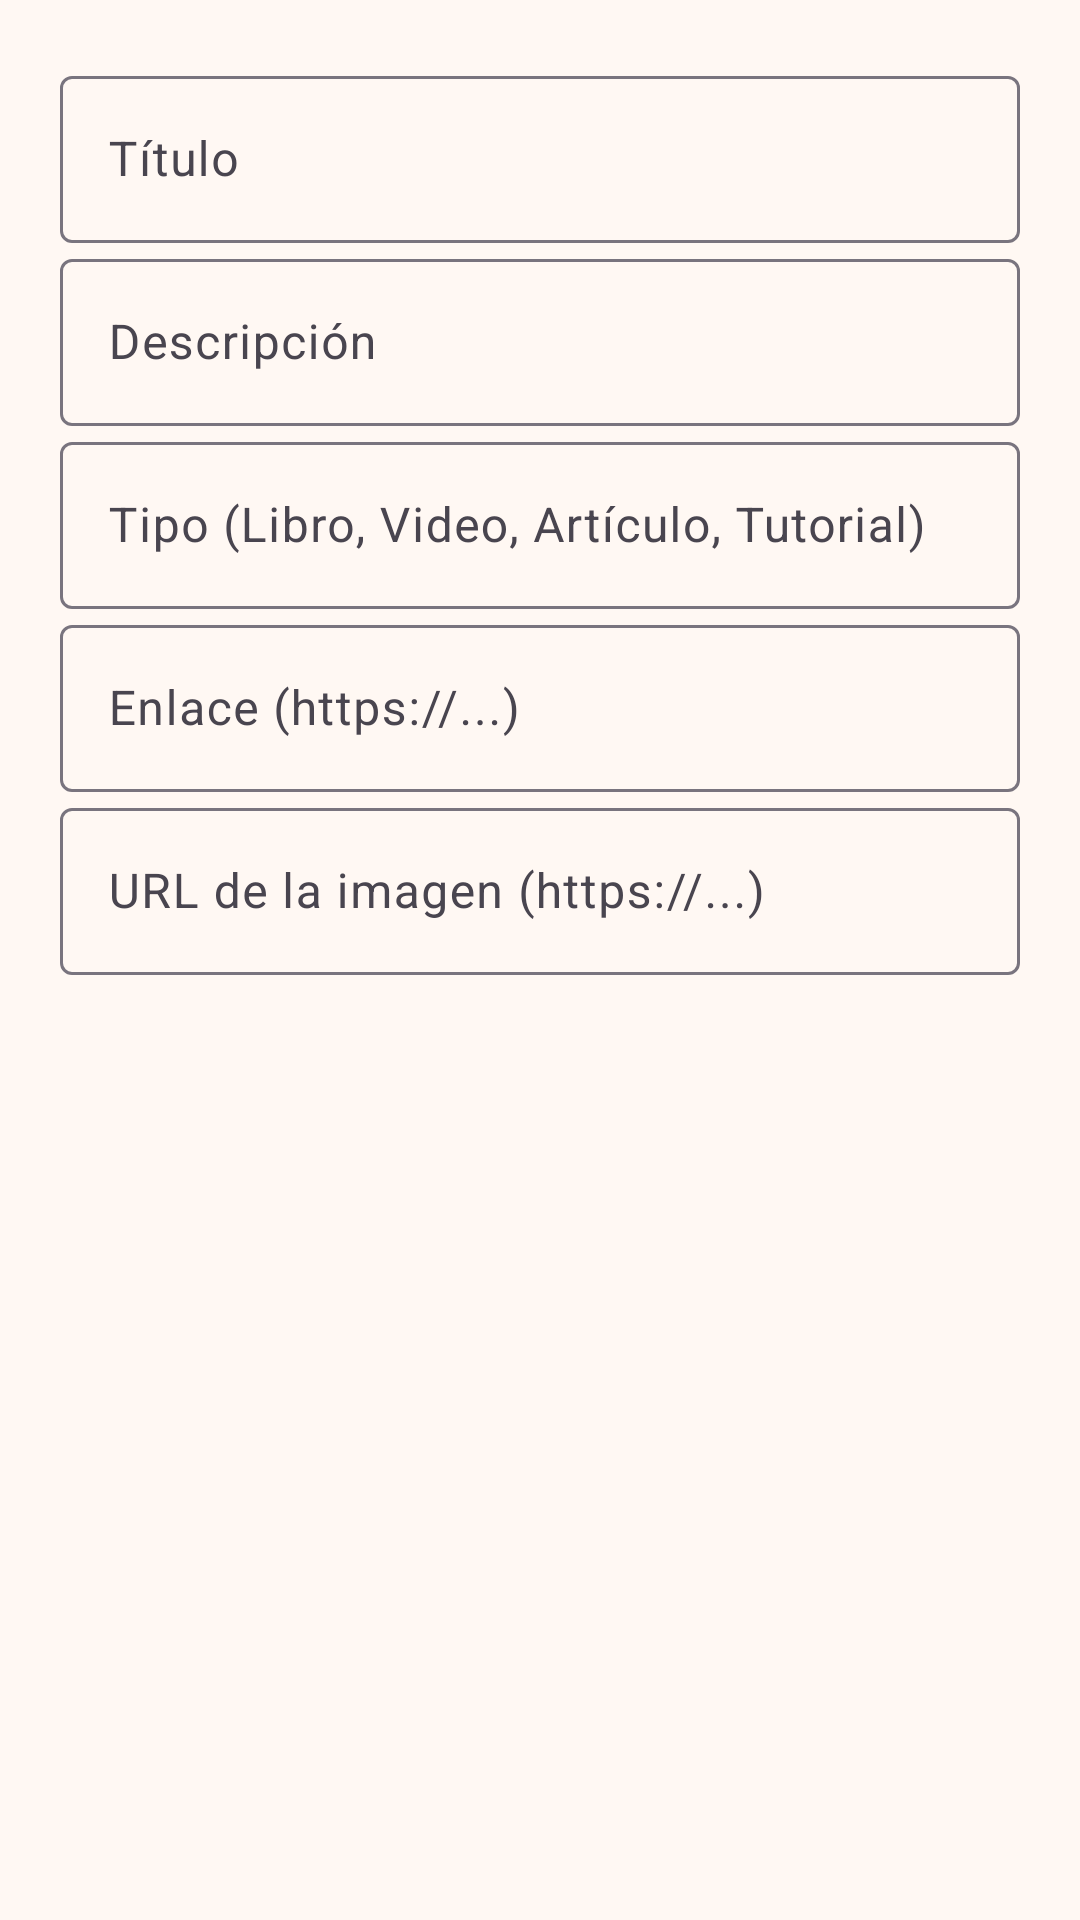

Here is an Android app screen rendered from its layout file. Give the layout XML and the strings, colors and styles it references.
<!-- AndroidManifest.xml: application theme Theme.AprendeApp -->
<!-- res/layout/dialog_recurso.xml -->
<?xml version="1.0" encoding="utf-8"?>
<ScrollView xmlns:android="http://schemas.android.com/apk/res/android"
    android:layout_width="match_parent"
    android:layout_height="wrap_content">

    <LinearLayout
        android:layout_width="match_parent"
        android:layout_height="wrap_content"
        android:orientation="vertical"
        android:padding="20dp">

        <com.google.android.material.textfield.TextInputLayout
            android:id="@+id/tilTitulo"
            android:layout_width="match_parent"
            android:layout_height="wrap_content"
            android:hint="@string/hint_titulo">
            <com.google.android.material.textfield.TextInputEditText
                android:id="@+id/etTitulo"
                android:layout_width="match_parent"
                android:layout_height="wrap_content"
                android:inputType="text" />
        </com.google.android.material.textfield.TextInputLayout>

        <com.google.android.material.textfield.TextInputLayout
            android:id="@+id/tilDescripcion"
            android:layout_width="match_parent"
            android:layout_height="wrap_content"
            android:hint="@string/hint_descripcion">
            <com.google.android.material.textfield.TextInputEditText
                android:id="@+id/etDescripcion"
                android:layout_width="match_parent"
                android:layout_height="wrap_content"
                android:inputType="textMultiLine" />
        </com.google.android.material.textfield.TextInputLayout>

        <com.google.android.material.textfield.TextInputLayout
            android:id="@+id/tilTipo"
            android:layout_width="match_parent"
            android:layout_height="wrap_content"
            android:hint="@string/hint_tipo">
            <com.google.android.material.textfield.TextInputEditText
                android:id="@+id/etTipo"
                android:layout_width="match_parent"
                android:layout_height="wrap_content"
                android:inputType="text" />
        </com.google.android.material.textfield.TextInputLayout>

        <com.google.android.material.textfield.TextInputLayout
            android:id="@+id/tilEnlace"
            android:layout_width="match_parent"
            android:layout_height="wrap_content"
            android:hint="@string/hint_enlace">
            <com.google.android.material.textfield.TextInputEditText
                android:id="@+id/etEnlace"
                android:layout_width="match_parent"
                android:layout_height="wrap_content"
                android:inputType="textUri" />
        </com.google.android.material.textfield.TextInputLayout>

        <com.google.android.material.textfield.TextInputLayout
            android:id="@+id/tilImagen"
            android:layout_width="match_parent"
            android:layout_height="wrap_content"
            android:hint="@string/hint_imagen">
            <com.google.android.material.textfield.TextInputEditText
                android:id="@+id/etImagen"
                android:layout_width="match_parent"
                android:layout_height="wrap_content"
                android:inputType="textUri" />
        </com.google.android.material.textfield.TextInputLayout>
    </LinearLayout>
</ScrollView>
<!-- resources referenced by this layout -->
<resources>
  <string name="hint_descripcion">Descripción</string>
  <string name="hint_enlace">Enlace (https://...)</string>
  <string name="hint_imagen">URL de la imagen (https://...)</string>
  <string name="hint_tipo">Tipo (Libro, Video, Artículo, Tutorial)</string>
  <string name="hint_titulo">Título</string>
  <style name="Theme.AprendeApp" parent="Theme.Material3.Light.NoActionBar">
          <item name="colorPrimary">@color/primary</item>
          <item name="colorOnPrimary">@color/white</item>
          <item name="colorPrimaryContainer">@color/primary_container</item>
          <item name="colorSecondary">@color/pink</item>
          <item name="colorSurface">@color/white</item>
          <item name="colorOnSurface">@color/text</item>
          <item name="android:colorBackground">@color/cream</item>
          <item name="android:windowLightStatusBar">true</item>
      </style>
  <color name="primary">#8E7CC3</color>
  <color name="white">#FFFFFFFF</color>
  <color name="primary_container">#E8E0FF</color>
  <color name="pink">#FFD6E8</color>
  <color name="text">#4A4458</color>
  <color name="cream">#FFF8F3</color>
</resources>
